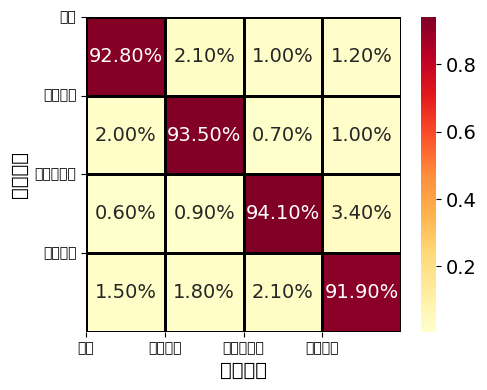

Source code (Python): (Note: this script raises an exception after producing the figure.)
import numpy as np
import matplotlib.pyplot as plt
import seaborn as sns

# 手动指定中文字体（seaborn 的 annot 和 tick labels 需要单独处理）
plt.rcParams['font.sans-serif'] = ['STHeiti', 'Arial Unicode MS', 'sans-serif']
plt.rcParams['axes.unicode_minus'] = False  # 正确显示负号（如 -1）

# 原始混淆矩阵
confusion_matrix_full = np.array([
    [92.80, 2.10, 2.90, 1.00, 1.20],   # 正常
    [2.00, 93.50, 2.80, 0.70, 1.00],   # 阻塞故障
    [1.80, 2.90, 92.60, 1.40, 1.30],   # 破损故障（可后续移除）
    [0.60, 0.90, 1.00, 94.10, 3.40],   # 传感器故障（略高，更易识别）
    [1.50, 1.80, 2.70, 2.10, 91.90]    # 丝杠剥落故障
])

# 去掉“破损故障”（索引2）
indices_to_keep = [0, 1, 3, 4]
confusion_matrix = confusion_matrix_full[np.ix_(indices_to_keep, indices_to_keep)] / 100.0

# 更新标签
labels = ['正常', '阻塞故障', '传感器故障', '丝杠剥落']

# 创建图形
plt.figure(figsize=(5, 4))

# 绘制热力图
ax = sns.heatmap(
    confusion_matrix,
    annot=True,
    fmt='.2%',
    cmap='YlOrRd',
    cbar=True,
    square=True,
    linewidths=0.8,
    linecolor='black',
    annot_kws={'size': 14, 'fontname': 'Times New Roman'}  # 注释数字用 Times New Roman
)

# 设置坐标轴标签
plt.xlabel('预测标签', fontsize=14)
plt.ylabel('真实标签', fontsize=14)

# 设置 x 轴标签倾斜
plt.xticks(np.arange(len(labels)), labels, rotation=0)
plt.yticks(np.arange(len(labels)), labels, rotation=0)

# 颜色条标签字体设为 Times New Roman
cbar = ax.collections[0].colorbar
cbar.ax.tick_params(labelsize=14, labelcolor='black', labelfontfamily='Times New Roman')

# 调整布局
plt.tight_layout()
plt.savefig('plots/matrix_4_SSA-Transformer-BiGRU.png', dpi=300)

# 显示或保存
plt.show()